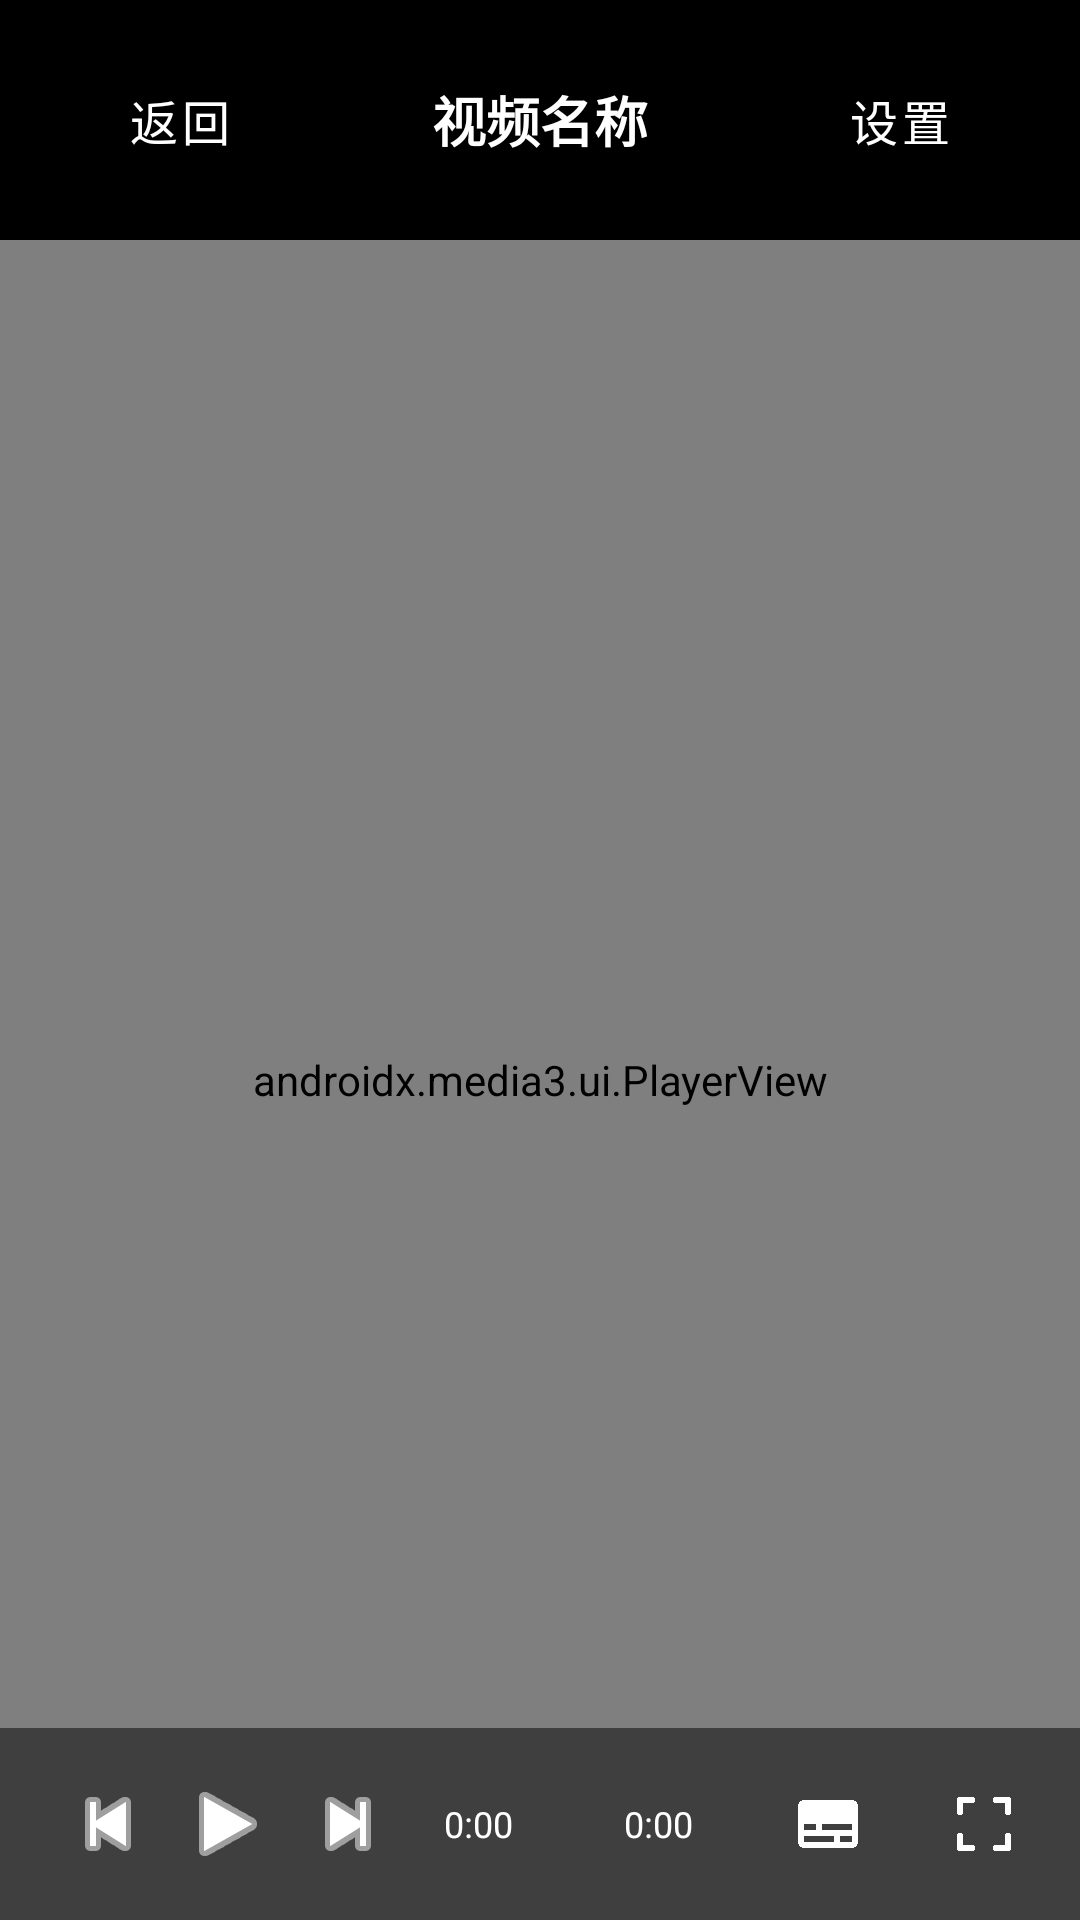

This screen was rendered from an Android layout file. Write that file and the resources it references.
<!-- AndroidManifest.xml: application theme Theme.FileServerClient -->
<!-- res/layout/activity_video_player.xml -->
<?xml version="1.0" encoding="utf-8"?>
<RelativeLayout xmlns:android="http://schemas.android.com/apk/res/android"
    xmlns:app="http://schemas.android.com/apk/res-auto"
    android:layout_width="match_parent"
    android:layout_height="match_parent"
    android:fitsSystemWindows="true"
    android:background="#000000">


<LinearLayout
    android:id="@+id/titleBar"
    android:layout_width="match_parent"
    android:layout_height="wrap_content"
    android:background="#80000000"
    android:orientation="horizontal"
    android:padding="16dp"
    android:gravity="center_vertical">

    <Button
        android:id="@+id/backButton"
        android:layout_width="wrap_content"
        android:layout_height="wrap_content"
        android:text="返回"
        android:background="@android:color/transparent"
        android:textColor="#FFFFFF"
        android:textSize="16sp" />

    <TextView
        android:id="@+id/fileNameTextView"
        android:layout_width="0dp"
        android:layout_height="wrap_content"
        android:layout_weight="1"
        android:text="视频名称"
        android:textColor="#FFFFFF"
        android:textSize="18sp"
        android:textStyle="bold"
        android:gravity="center"
        android:ellipsize="end"
        android:singleLine="true" />

    <ImageButton
        android:id="@+id/episodeListButton"
        android:layout_width="40dp"
        android:layout_height="40dp"
        android:src="@android:drawable/ic_menu_sort_by_size"
        android:background="?attr/selectableItemBackgroundBorderless"
        android:contentDescription="选集"
        android:layout_marginEnd="8dp"
        android:visibility="gone"
        app:tint="#FFFFFF" />

    <Button
        android:id="@+id/settingsButton"
        android:layout_width="wrap_content"
        android:layout_height="wrap_content"
        android:text="设置"
        android:background="@android:color/transparent"
        android:textColor="#FFFFFF"
        android:textSize="16sp" />

</LinearLayout>


    
    <TextView
        android:id="@+id/fileTypeTextView"
        android:layout_width="wrap_content"
        android:layout_height="wrap_content"
        android:layout_below="@id/titleBar"
        android:layout_centerHorizontal="true"
        android:layout_marginTop="8dp"
        android:text="视频"
        android:textColor="#CCCCCC"
        android:textSize="14sp"
        android:background="#40000000"
        android:padding="8dp"
        android:visibility="visible" />


<FrameLayout
    android:id="@+id/mediaContainer"
    android:layout_width="match_parent"
    android:layout_height="match_parent"
    android:layout_below="@id/titleBar">

    <androidx.media3.ui.PlayerView
        android:id="@+id/playerView"
        android:layout_width="match_parent"
        android:layout_height="match_parent"
        android:background="#000000" />

    <ProgressBar
        android:id="@+id/mediaLoadingProgress"
        android:layout_width="wrap_content"
        android:layout_height="wrap_content"
        android:layout_gravity="center"
        android:indeterminate="true" />

    
    <LinearLayout
        android:id="@+id/mediaControls"
        android:layout_width="match_parent"
        android:layout_height="wrap_content"
        android:layout_gravity="bottom"
        android:background="#80000000"
        android:orientation="horizontal"
        android:paddingVertical="12dp"
        android:paddingHorizontal="16dp"
        android:gravity="center_vertical"
        android:visibility="visible">

        <ImageButton
            android:id="@+id/previousButton"
            android:layout_width="40dp"
            android:layout_height="40dp"
            android:src="@android:drawable/ic_media_previous"
            android:background="?attr/selectableItemBackgroundBorderless"
            android:contentDescription="上一个"
            app:tint="#FFFFFF" />

        <ImageButton
            android:id="@+id/playPauseButton"
            android:layout_width="40dp"
            android:layout_height="40dp"
            android:src="@android:drawable/ic_media_play"
            android:background="?attr/selectableItemBackgroundBorderless"
            android:contentDescription="播放/暂停"
            app:tint="#FFFFFF" />

        <ImageButton
            android:id="@+id/nextButton"
            android:layout_width="40dp"
            android:layout_height="40dp"
            android:src="@android:drawable/ic_media_next"
            android:background="?attr/selectableItemBackgroundBorderless"
            android:contentDescription="下一个"
            app:tint="#FFFFFF" />

        <TextView
            android:id="@+id/currentTimeTextView"
            android:layout_width="wrap_content"
            android:layout_height="wrap_content"
            android:text="0:00"
            android:textColor="#FFFFFF"
            android:textSize="12sp"
            android:layout_marginStart="12dp"
            android:minWidth="36dp" />

        <SeekBar
            android:id="@+id/seekBar"
            android:layout_width="0dp"
            android:layout_height="wrap_content"
            android:layout_weight="1"
            android:layout_marginStart="12dp"
            android:layout_marginEnd="12dp" />

        <TextView
            android:id="@+id/durationTextView"
            android:layout_width="wrap_content"
            android:layout_height="wrap_content"
            android:text="0:00"
            android:textColor="#FFFFFF"
            android:textSize="12sp"
            android:minWidth="36dp" />

        <ImageButton
            android:id="@+id/subtitleButton"
            android:layout_width="40dp"
            android:layout_height="40dp"
            android:src="@drawable/ic_subtitle"
            android:background="?attr/selectableItemBackgroundBorderless"
            android:contentDescription="字幕"
            android:layout_marginStart="12dp"
            app:tint="#FFFFFF" />

        <ImageButton
            android:id="@+id/fullscreenToggleButton"
            android:layout_width="40dp"
            android:layout_height="40dp"
            android:src="@drawable/ic_fullscreen"
            android:background="?attr/selectableItemBackgroundBorderless"
            android:contentDescription="全屏"
            android:layout_marginStart="12dp"
            app:tint="#FFFFFF" />

    </LinearLayout>

    
    <ImageButton
        android:id="@+id/episodeListButtonFullscreen"
        android:layout_width="44dp"
        android:layout_height="44dp"
        android:layout_gravity="top|end"
        android:layout_marginTop="16dp"
        android:layout_marginEnd="16dp"
        android:src="@android:drawable/ic_menu_sort_by_size"
        android:background="?attr/selectableItemBackgroundBorderless"
        android:contentDescription="选集"
        android:visibility="gone"
        app:tint="#FFFFFF" />

</FrameLayout>
    
    <TextView
        android:id="@+id/errorTextView"
        android:layout_width="match_parent"
        android:layout_height="wrap_content"
        android:layout_centerInParent="true"
        android:text="视频加载失败"
        android:textColor="#FF4444"
        android:textSize="18sp"
        android:gravity="center"
        android:visibility="gone" />

</RelativeLayout>
<!-- resources referenced by this layout -->
<resources>
  <!-- drawable ic_fullscreen (drawable) -->
  <vector xmlns:android="http://schemas.android.com/apk/res/android"
      android:width="24dp"
      android:height="24dp"
      android:viewportWidth="24"
      android:viewportHeight="24">
  
      
      <path
          android:strokeColor="@color/white"
          android:strokeWidth="2"
          android:strokeLineCap="round"
          android:pathData="M4,4 L8,4 M4,4 L4,8
                           M20,4 L16,4 M20,4 L20,8
                           M4,20 L4,16 M4,20 L8,20
                           M20,20 L16,20 M20,20 L20,16" />
  </vector>
  <!-- drawable ic_subtitle (drawable) -->
  <vector xmlns:android="http://schemas.android.com/apk/res/android"
      android:width="24dp"
      android:height="24dp"
      android:viewportWidth="24.0"
      android:viewportHeight="24.0">
      <path
          android:fillColor="#FF000000" 
          android:pathData="M20,4L4,4c-1.1,0 -2,0.9 -2,2v12c0,1.1 0.9,2 2,2h16c1.1,0 2,-0.9 2,-2L22,6c0,-1.1 -0.9,-2 -2,-2zM4,12h4v2L4,14v-2zM14,18L4,18v-2h10v2zM20,18h-4v-2h4v2zM20,14L10,14v-2h10v2z"/>
  </vector>
  <style name="Theme.FileServerClient" parent="Theme.MaterialComponents.DayNight.NoActionBar">
          
          <item name="colorPrimary">@color/primary_blue</item>
          <item name="colorPrimaryVariant">@color/primary_dark</item>
          <item name="colorOnPrimary">@color/white</item>
          <item name="colorSecondary">@color/accent_color</item>
          <item name="colorOnSecondary">@color/black</item>
  
          
          <item name="colorSurface">@color/surface</item>
          <item name="colorOnSurface">@color/text_primary</item>
          <item name="android:windowBackground">@color/background</item>
          <item name="colorOnBackground">@color/text_primary</item>
  
          
          <item name="android:statusBarColor">@android:color/transparent</item>
          <item name="android:navigationBarColor">@color/surface</item>
          <item name="android:windowLightStatusBar">true</item>
          <item name="android:windowOptOutEdgeToEdgeEnforcement">true</item>
          <item name="android:windowDrawsSystemBarBackgrounds">true</item>
          <item name="android:windowTranslucentStatus">false</item>
          <item name="android:windowTranslucentNavigation">false</item>
  
          <item name="android:actionMenuTextColor">?attr/colorOnSurface</item>
      </style>
  <color name="white">#FFFFFFFF</color>
  <color name="primary_blue">#4A90E2</color>
  <color name="primary_dark">#357ABD</color>
  <color name="accent_color">#FF4081</color>
  <color name="black">#FF000000</color>
  <color name="surface">#FFF5F5F5</color>
  <color name="text_primary">#212121</color>
  <color name="background">#F8F9FA</color>
</resources>
